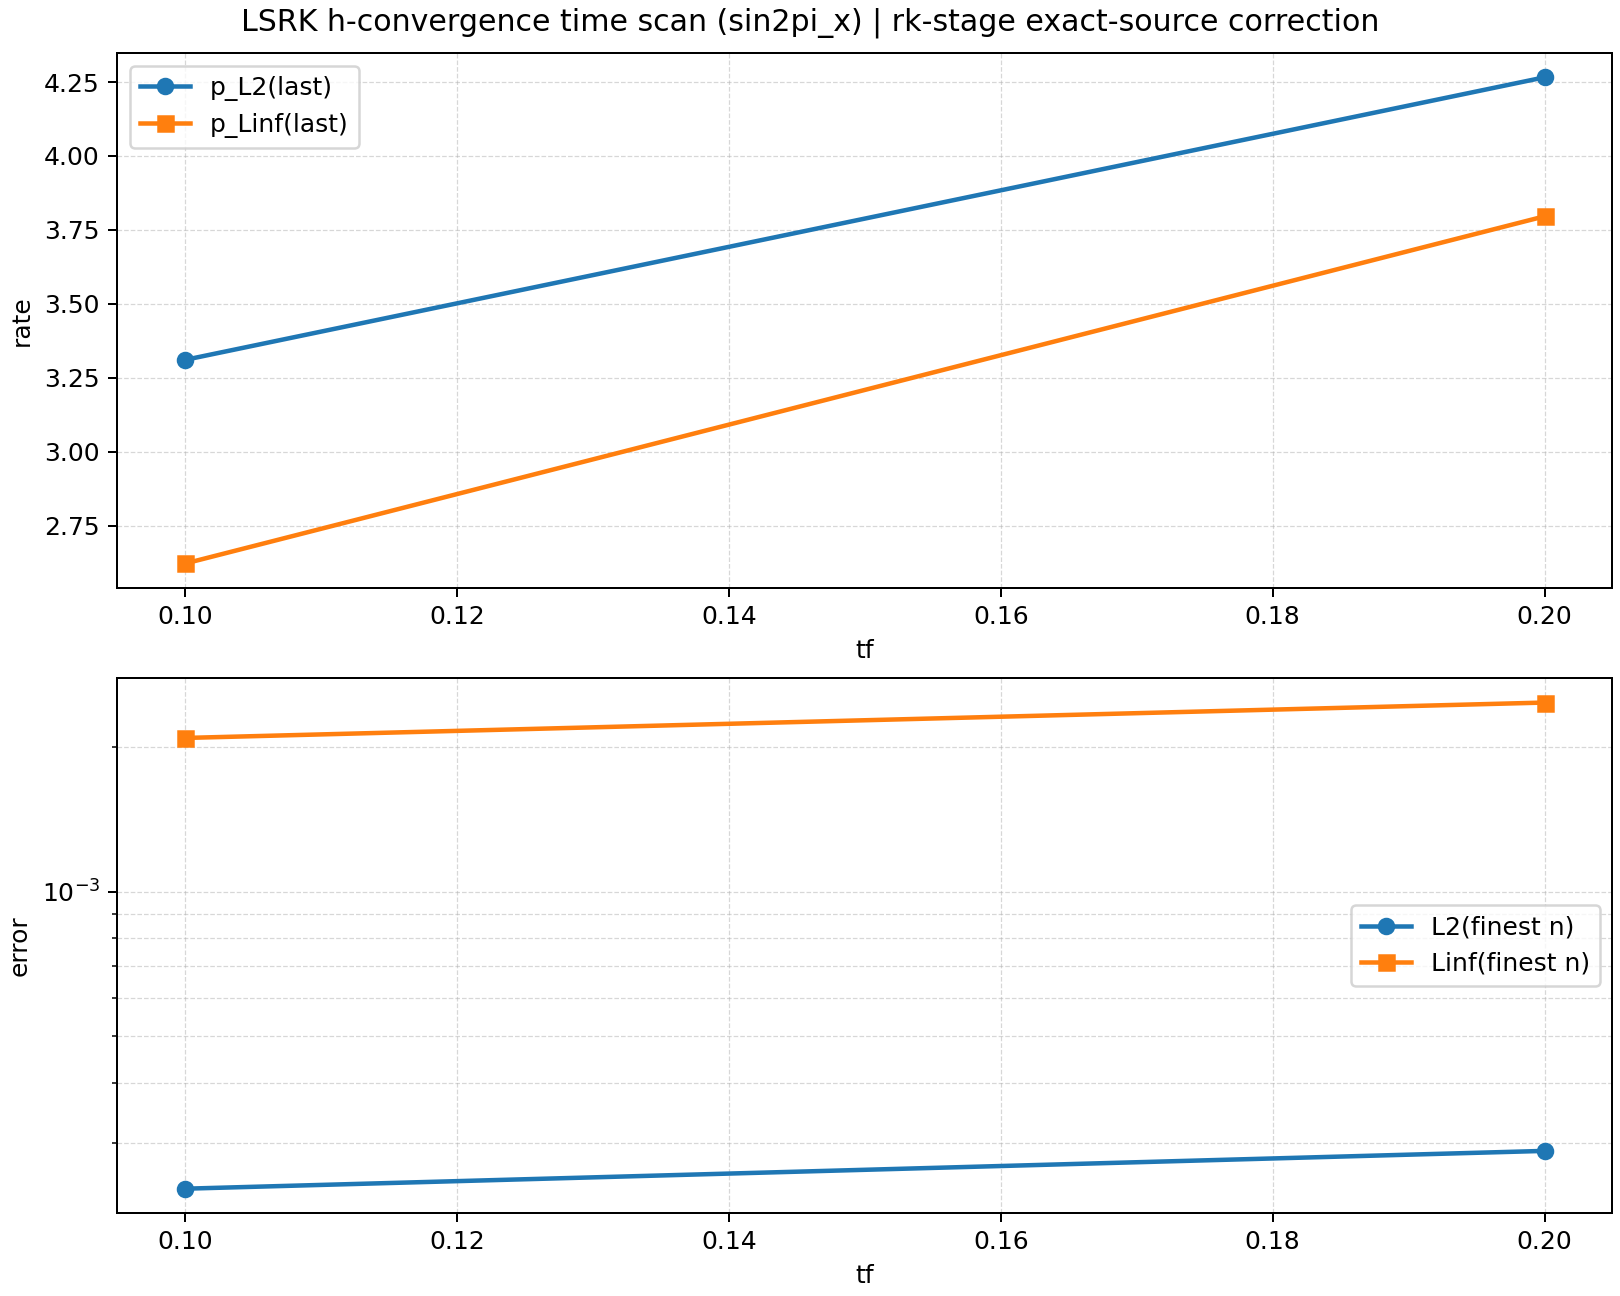

Data behind this chart, as committed beside it:
tf_scan, nx, ny, K_tri, h, hmin, Np, total_dof, diagonal, tf_target, tf, reached_tf, cfl, dt_nominal, nsteps, tau, tau_interior, tau_qb, L2_error, Linf_error, L2_error_at_stop, Linf_error_at_stop, elapsed_sec, surface_inverse_mass_mode
0.1, 2, 2, 8, 0.5, 0.3536, 22, 176, anti, 0.1, 0.1, True, 0.05, 0.001105, 91, 0.0, 0.0, 0.0, 0.002387, 0.01287, 0.002387, 0.01287, 0.3085, projected
0.1, 4, 4, 32, 0.25, 0.1768, 22, 704, anti, 0.1, 0.1, True, 0.05, 0.0005524, 182, 0.0, 0.0, 0.0, 0.0002405, 0.00209, 0.0002405, 0.00209, 0.7274, projected
0.2, 2, 2, 8, 0.5, 0.3536, 22, 176, anti, 0.2, 0.2, True, 0.05, 0.001105, 182, 0.0, 0.0, 0.0, 0.005548, 0.03439, 0.005548, 0.03439, 0.6539, projected
0.2, 4, 4, 32, 0.25, 0.1768, 22, 704, anti, 0.2, 0.2, True, 0.05, 0.0005524, 363, 0.0, 0.0, 0.0, 0.0002884, 0.002476, 0.0002884, 0.002476, 1.27, projected
